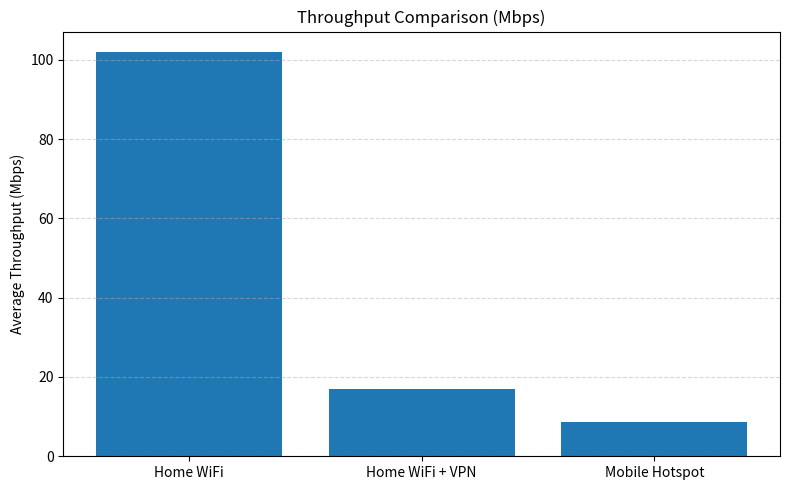
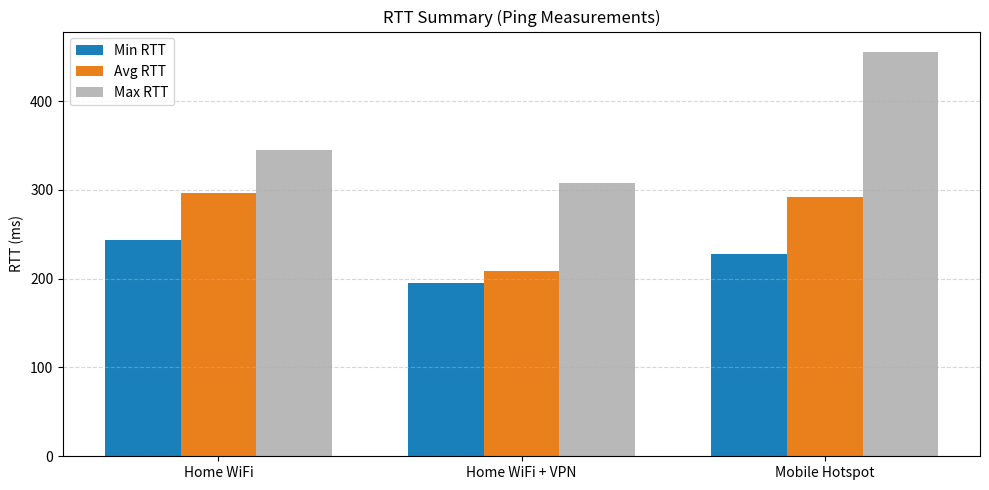
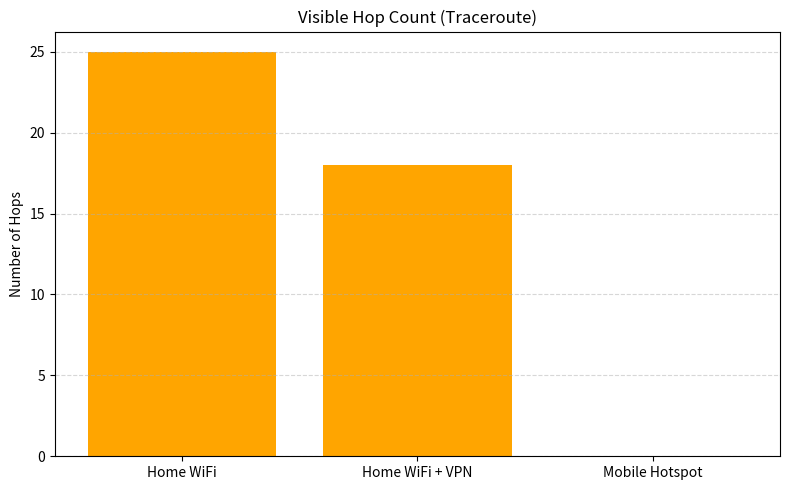

Recreate these plots in Python, in order.
import matplotlib.pyplot as plt
import numpy as np

# -------------------------------
# Table I: Throughput Performance
# -------------------------------
conditions = ["Home WiFi", "Home WiFi + VPN", "Mobile Hotspot"]
throughput = [102, 17, 8.6]
retransmissions = [0, 38, 21]

plt.figure(figsize=(8, 5))
plt.bar(conditions, throughput)
plt.title("Throughput Comparison (Mbps)")
plt.ylabel("Average Throughput (Mbps)")
plt.grid(axis='y', linestyle="--", alpha=0.5)
plt.tight_layout()
plt.show()

# -------------------------------
# Table II: RTT Measurements
# -------------------------------
min_rtt = [243.6, 194.6, 228.3]
avg_rtt = [296.2, 208.2, 292.3]
max_rtt = [345.3, 307.9, 455.5]

x = np.arange(len(conditions))
width = 0.25
colors=['#1a80bb', '#ea801c', '#b8b8b8']
plt.figure(figsize=(10, 5))
plt.bar(x - width, min_rtt, width, label="Min RTT", color=colors[0])
plt.bar(x, avg_rtt, width, label="Avg RTT", color=colors[1])
plt.bar(x + width, max_rtt, width, label="Max RTT", color=colors[2])
plt.xticks(x, conditions)
plt.ylabel("RTT (ms)")
plt.title("RTT Summary (Ping Measurements)")
plt.legend()
plt.grid(axis='y', linestyle="--", alpha=0.5)
plt.tight_layout()
plt.show()

# -------------------------------
# Table III: Hop Count
# -------------------------------
hops = [25, 18, 0]

plt.figure(figsize=(8, 5))
plt.bar(conditions, hops, color='orange')
plt.title("Visible Hop Count (Traceroute)")
plt.ylabel("Number of Hops")
plt.grid(axis='y', linestyle="--", alpha=0.5)
plt.tight_layout()
plt.show()
